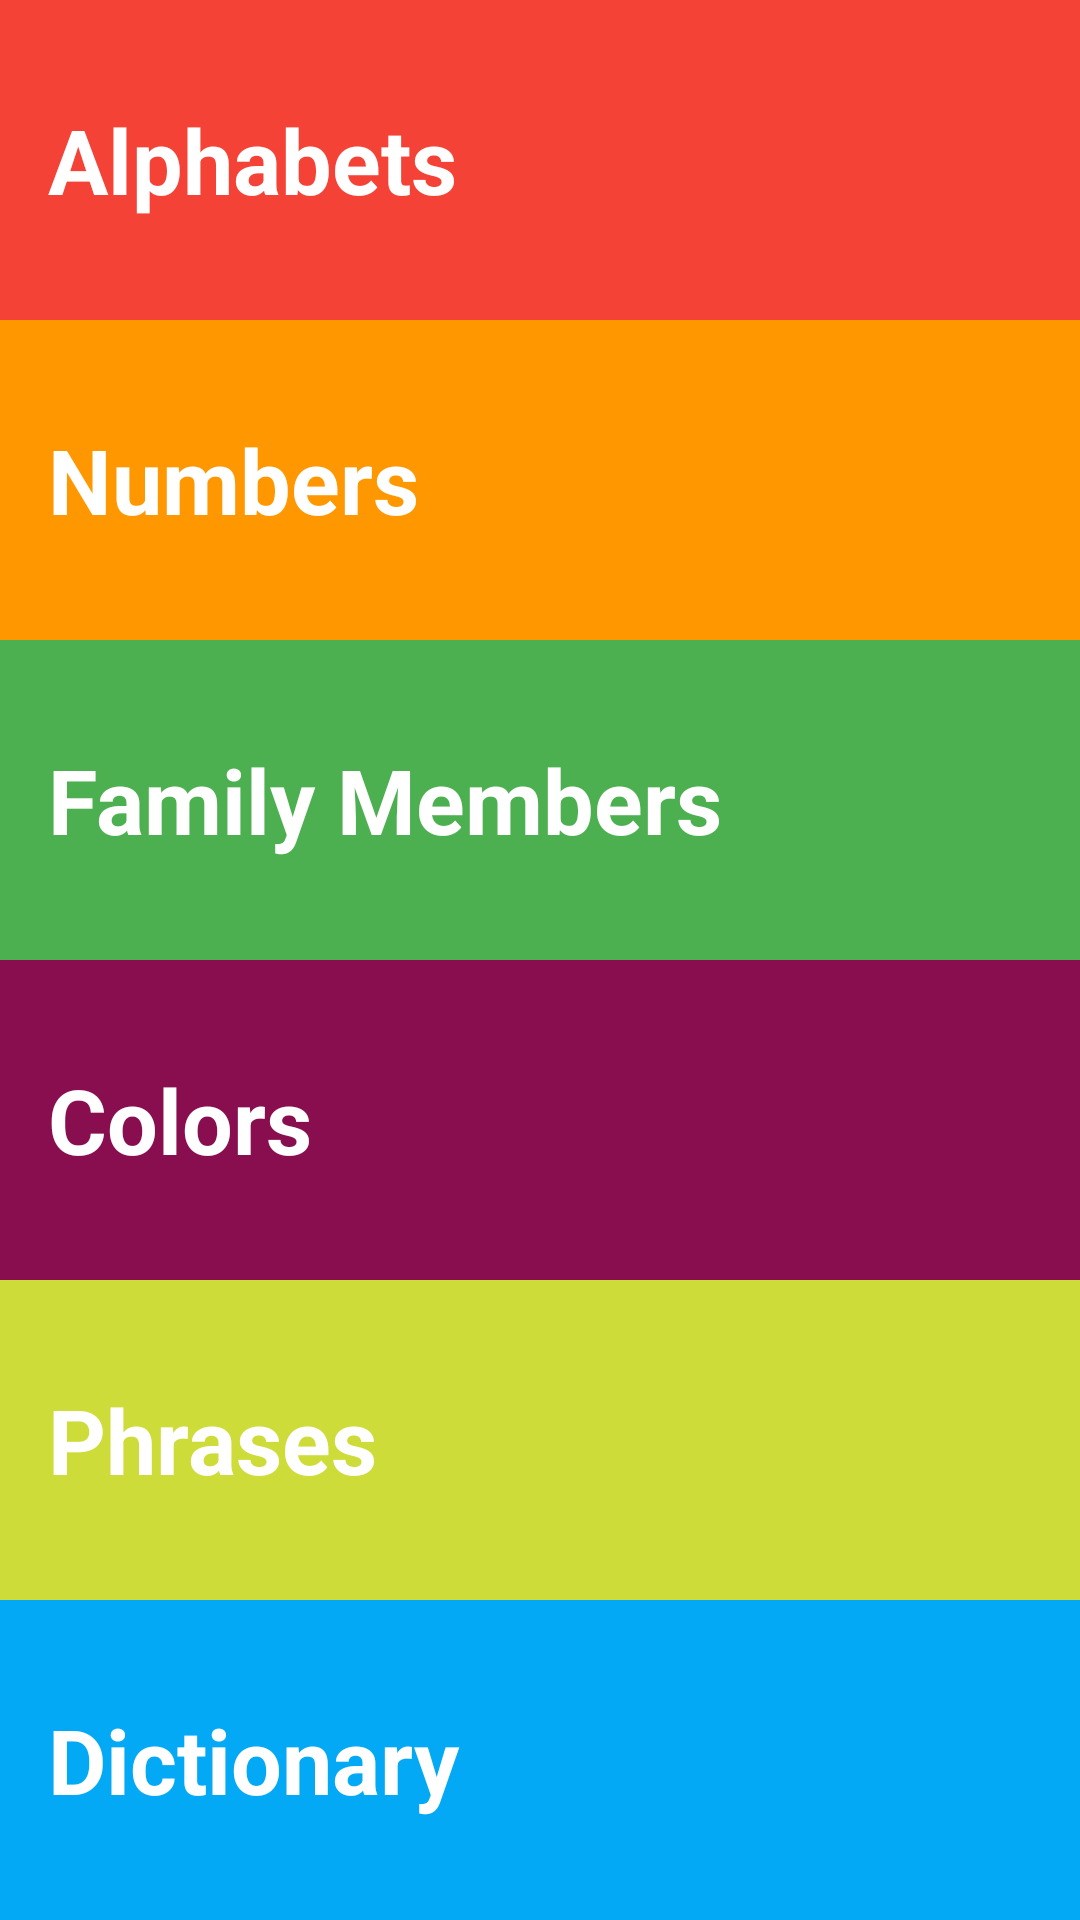

This screen was rendered from an Android layout file. Write that file and the resources it references.
<!-- AndroidManifest.xml: application theme AppTheme -->
<!-- res/layout/activity_main.xml -->
<?xml version="1.0" encoding="utf-8"?>
<LinearLayout xmlns:android="http://schemas.android.com/apk/res/android"
    xmlns:app="http://schemas.android.com/apk/res-auto"
    xmlns:tools="http://schemas.android.com/tools"
    android:layout_width="match_parent"
    android:layout_height="match_parent"
    android:orientation="vertical"
    tools:context="com.uetechnologies.example.learnibibio.MainActivity">

    <TextView
        android:id="@+id/alphabets"
        style="@style/CategoryStyle"
        android:background="@color/category_alphabets"
        android:text="@string/category_alphabets" />


    <TextView
        android:id="@+id/numbers"
        style="@style/CategoryStyle"
        android:background="@color/category_numbers"
        android:text="@string/category_numbers"/>

    <TextView
        android:id="@+id/family_members"
        style="@style/CategoryStyle"
        android:background="@color/category_family_members"
        android:text="@string/category_family_members"/>

    <TextView
        android:id="@+id/colors"
        style="@style/CategoryStyle"
        android:background="@color/category_colors"
        android:text="@string/category_colors" />

    <TextView
        android:id="@+id/phrases"
        style="@style/CategoryStyle"
        android:background="@color/category_phrases"
        android:text="@string/category_phrases" />

    <TextView
        android:id="@+id/dictionary"
        style="@style/CategoryStyle"
        android:background="@color/category_dictionary"
        android:text="@string/category_dictionary" />

</LinearLayout>
<!-- resources referenced by this layout -->
<resources>
  <color name="category_alphabets">#F44336</color>
  <color name="category_colors">#880E4F</color>
  <color name="category_dictionary">#03A9F4</color>
  <color name="category_family_members">#4CAF50</color>
  <color name="category_numbers">#FF9800</color>
  <color name="category_phrases">#CDDC39</color>
  <string name="category_alphabets">Alphabets</string>
  <string name="category_colors">Colors</string>
  <string name="category_dictionary">Dictionary</string>
  <string name="category_family_members">Family Members</string>
  <string name="category_numbers">Numbers</string>
  <string name="category_phrases">Phrases</string>
  <style name="CategoryStyle">
          <item name="android:layout_width">match_parent</item>
          <item name="android:layout_height">@dimen/list_item_height</item>
          <item name="android:gravity">center_vertical</item>
          <item name="android:layout_weight">1</item>
          <item name="android:padding">16dp</item>
          <item name="android:textColor">@android:color/white</item>
          <item name="android:textStyle">bold</item>
          <item name="android:textAppearance">?android:textAppearanceMedium</item>
          <item name="android:textSize">30sp</item>
      </style>
  <style name="AppTheme" parent="Theme.AppCompat.Light.DarkActionBar">
          <item name="colorPrimary">@color/primary_color</item>
          <item name="colorPrimaryDark">@color/primary_dark_color</item>
      </style>
  <color name="primary_color">#4A312A</color>
  <color name="primary_dark_color">#2F1D1A</color>
</resources>
